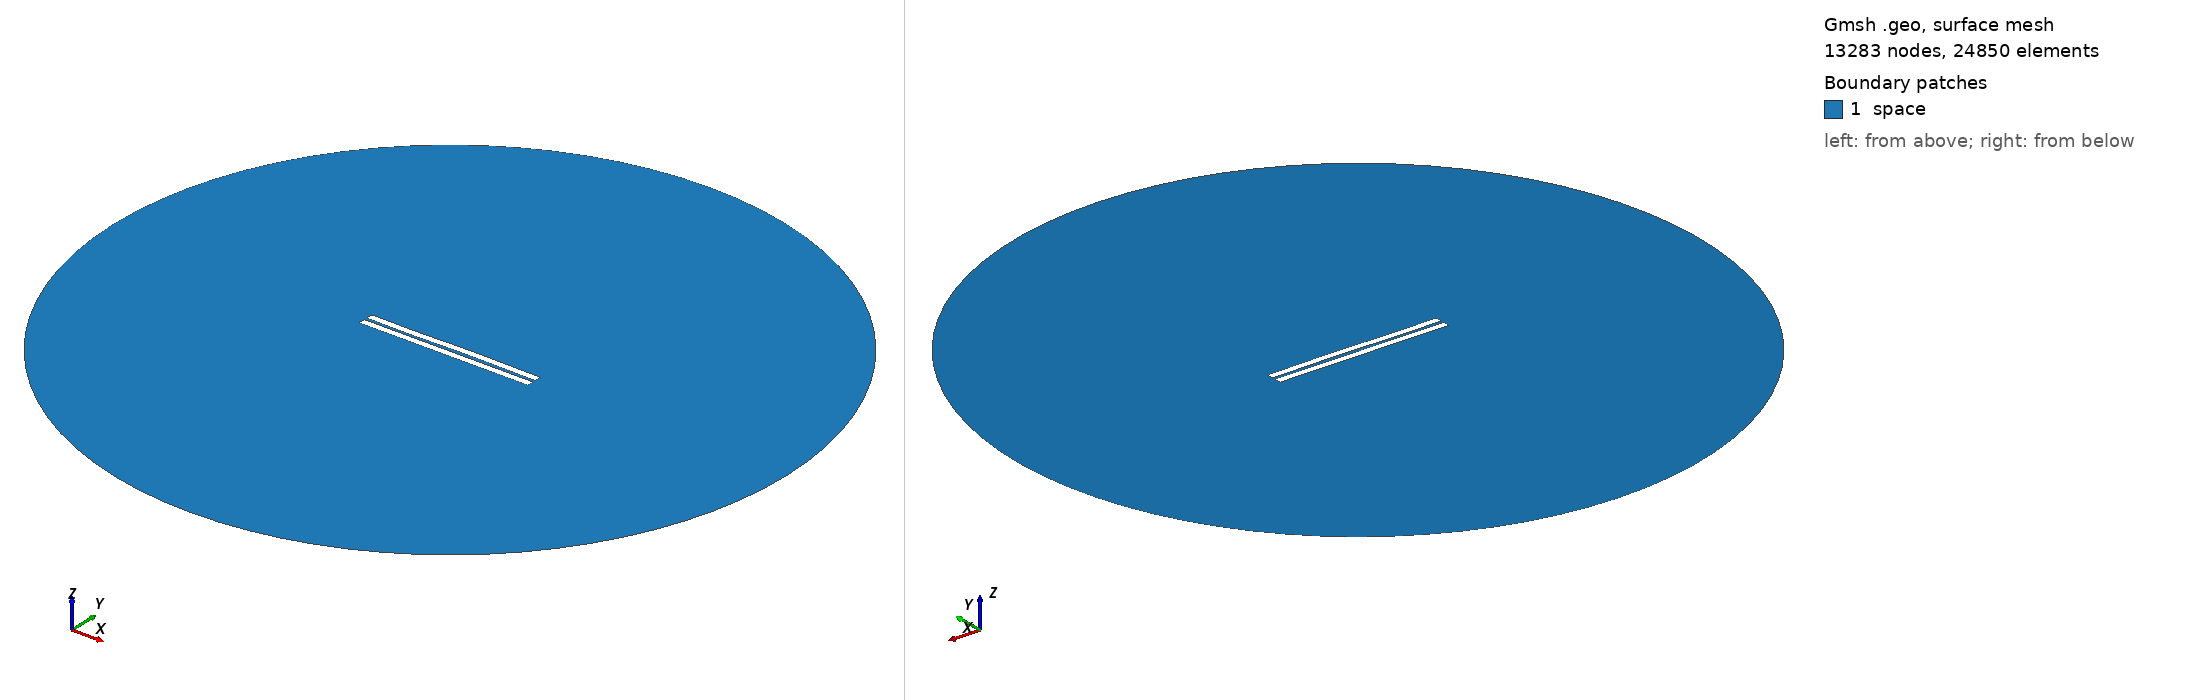

Gmsh geometry script, surface-meshed: 13283 nodes, 24850 surface elements. Boundary patches (legend numbers): 1 space. Left view from above one corner, right view from below the opposite corner. Legend entries are the model's physical surfaces. The drawing asked Gmsh for element sizes between 1% and 20% of the model's largest extent; the script's own settings can give other sizes.

=== 1077.geo (drawn) ===
//---------------------------------------
// Geometry kernel
//---------------------------------------

SetFactory("OpenCASCADE");



//---------------------------------------
// Parameters of the geometry
//---------------------------------------

// Overetch of the upper plate
overetch = 0.0;

// Distance between the plates
distance = 1.75;

// Discretization over the x axis (for the deformation)
nx = 50; 

// Length of the plate
L = 100 - overetch; 

// Number of modes
n = 4; 

// 1st mode coefficient
coeff(1) = 0.07499999999999998;
beta(1) = 0.596864 * 3.1415926535 / L;

// 2nd mode coefficient
coeff(2) = 0.07499999999999998;
beta(2) = 1.49418 * 3.1415926535 / L;

// 3rd mode coefficient
coeff(3) = -0.15;
beta(3) = 2.50025 * 3.1415926535 / L;

// 4th mode coefficient
coeff(4) = -0.075;
beta(4) = 3.49999 * 3.1415926535 / L;



//---------------------------------------
// Upper plate (deformed rectangle)
//---------------------------------------

// Coordiantes of the upper plate
xmin = -50;
xmax = 50 - overetch;

// Height of the upper plate
yheight = 4 - 2 * overetch;

// Indexes of the points
UpperID[] = {};
LowerID[] = {};
LeftID[] = {};
RightID[] = {};

// Point index
p = 1;

// Horizontal edges
For i In {1:nx}
    x = xmin + (i-1)*(xmax - xmin)/(nx-1);

    y_bottom = distance / 2 + overetch;
    For j In {1:n}
        C = (Cosh(beta(j)*L) + Cos(beta(j)*L)) / (Sinh(beta(j)*L) + Sin(beta(j)*L));
        y_bottom  = y_bottom + coeff(j) * (Cosh(beta(j)*(x+50)) - Cos(beta(j)*(x+50)) - C * (Sinh(beta(j)*(x+50)) - Sin(beta(j)*(x+50))));
    EndFor

    y_top = y_bottom + yheight;

    Point(p) = {x, y_top, 0, 1.0};
    UpperID[i] = p;
    p = p + 1;

    Point(p) = {x, y_bottom, 0, 1.0};
    LowerID[i] = p;
    p = p + 1;
EndFor

// Create point lists
UpperPts[] = {}; LowerPts[] = {};
For i In {1:nx}
  UpperPts[] += {UpperID[i]};
  LowerPts[] += {LowerID[i]};
EndFor

// Build splines
Spline(1) = {UpperPts[]};
Spline(2) = {LowerPts[]};
Line(3) = {LowerPts[nx-1], UpperPts[nx-1]};
Line(4) = {LowerPts[0], UpperPts[0]};

// Build the plane surface
Curve Loop(1) = {2, 3, -1, -4};
Plane Surface(1) = {1};



//---------------------------------------
// Lower plate (rectangle)
//---------------------------------------

// Vertices
Point(1001) = {-50, -1, 0, 1.0};
Point(1002) = { 50, -1, 0, 1.0};
Point(1003) = { 50,  -5, 0, 1.0};
Point(1004) = {-50,  -5, 0, 1.0};

// Edges
Line(5) = {1001, 1002};
Line(6) = {1002, 1003};
Line(7) = {1003, 1004};
Line(8) = {1004, 1001};

// Plane surface
Line Loop(2) = {5, 6, 7, 8};
Plane Surface(2) = {2}; 



//---------------------------------------
// Outer (fictious) boundary
//---------------------------------------

// Points
Point(1005) = {0, 0, 0};       // Center
Point(1006) = {200, 0, 0};     // Start point
Point(1007) = {0, 200, 0};     // 90 degrees
Point(1008) = {-200, 0, 0};    // 180 degrees
Point(1009) = {0, -200, 0};    // 270 degrees

// Circle arcs (each needs start, center, end)
Circle(9) = {1006, 1005, 1007};
Circle(10) = {1007, 1005, 1008};
Circle(11) = {1008, 1005, 1009};
Circle(12) = {1009, 1005, 1006};

// Plane surface for the entire domain
Curve Loop(3) = {9, 10, 11, 12};
Surface(3) = {3};

// Subtract the plates from the whole domain to obtain the actual domain where we want to solve the equations
BooleanDifference{ Surface{3}; Delete; }{ Surface{1}; Surface{2}; Delete; }




//---------------------------------------
// Transfinite Lines/Curves
//---------------------------------------

// Set the number of points on the boundaries
r = 7;

// Plates
Transfinite Curve {1, 2} = 50*r Using Progression 1;
Transfinite Curve {3, 4} = 2*r Using Progression 1;
Transfinite Line {5, 7} = 50*r Using Progression 1;
Transfinite Line {6, 8} = 2*r Using Progression 1;

// Outer boundary
Transfinite Line {9, 10, 11, 12} = 20 Using Progression 1;



//---------------------------------------
// Physical groups
//---------------------------------------                

// Physical curves (boundaries)
Physical Line("force_segment", 10) = {2};
Physical Line("upper_plate", 11) = {1, 3, 4};
Physical Line("lower_plate", 12) = {5, 6, 7, 8};
Physical Line("boundary", 20) = {9, 10, 11, 12};

// Physical Surfaces
Physical Surface("space", 30) = {3};



//---------------------------------------
// 6. Generate the Mesh
//---------------------------------------

// 2D mesh generation
Mesh 2;
